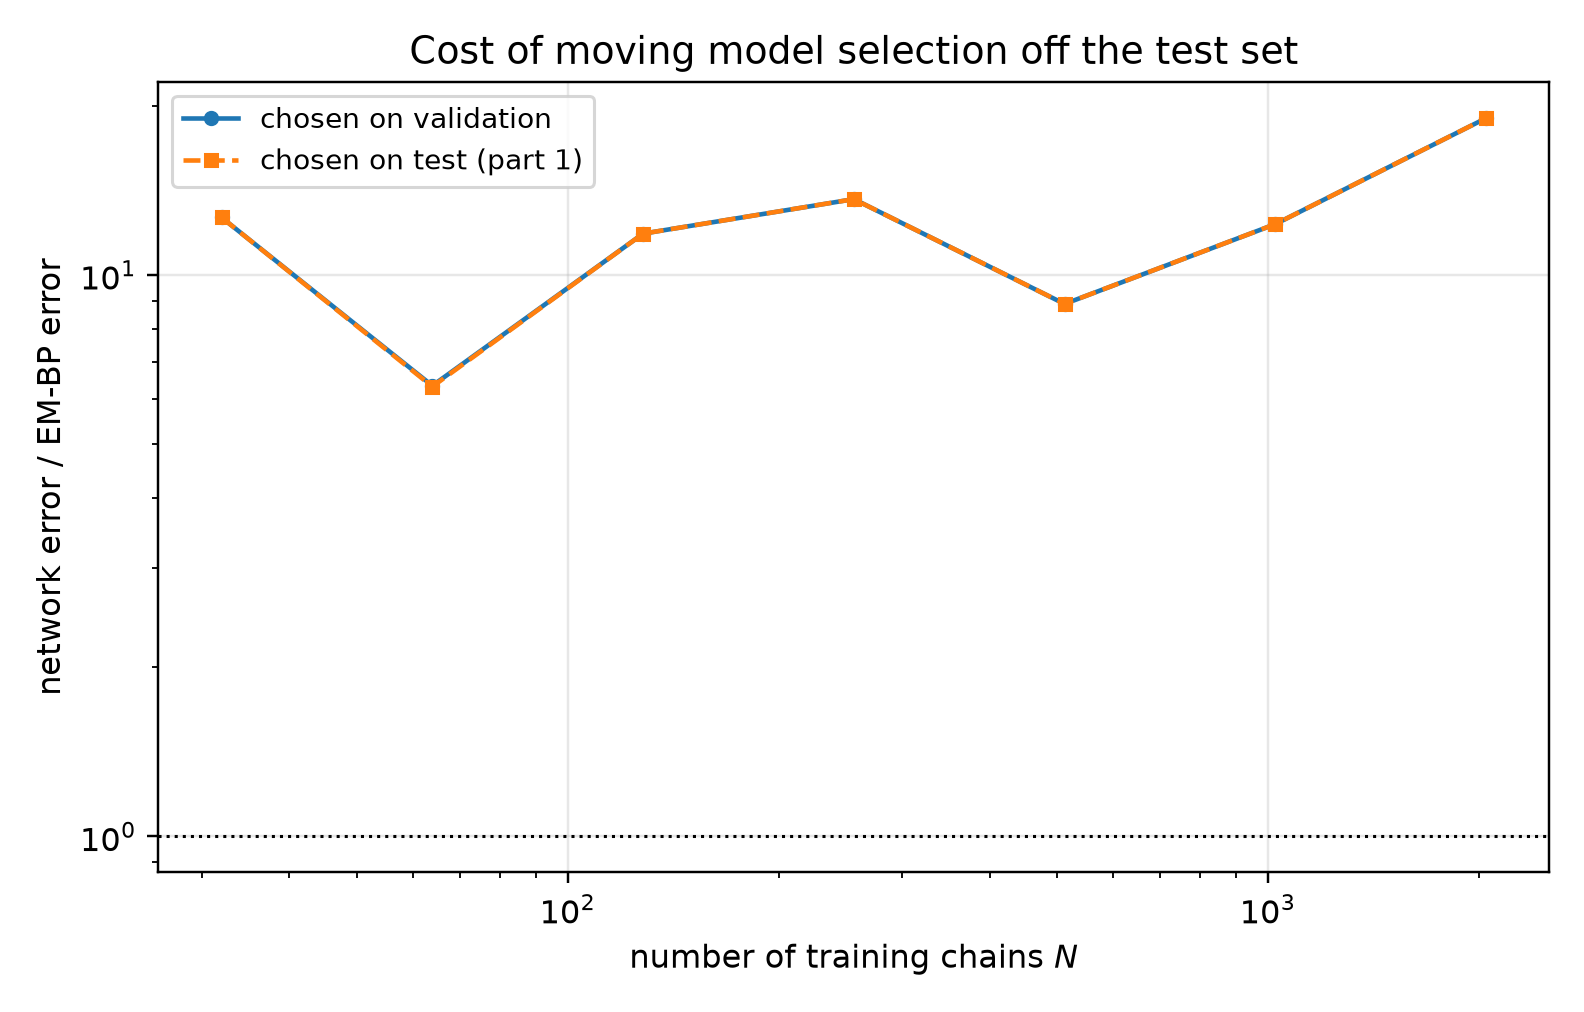

Source data for this figure (header and first rows):
n_chains, t, em_bp_score_rel_l2, em_bp_mean_rel_l2, net_score_rel_l2_selected, net_mean_rel_l2_selected, net_score_rel_l2_oracle, net_mean_rel_l2_oracle, mode_selected, mode_oracle, selection_agrees, ratio_selected, ratio_oracle
32, 0.05, 0.1739, 0.03505, 1.807, 0.364, 1.807, 0.364, eps, eps, 1, 10.39, 10.39
32, 0.0725, 0.1375, 0.03716, 1.556, 0.4204, 1.556, 0.4204, eps, eps, 1, 11.31, 11.31
32, 0.1053, 0.1035, 0.03778, 1.272, 0.4645, 1.272, 0.4645, eps, eps, 1, 12.29, 12.29
32, 0.1527, 0.07713, 0.03776, 0.9851, 0.4823, 0.9851, 0.4823, eps, eps, 1, 12.77, 12.77
32, 0.2216, 0.05326, 0.03528, 0.7359, 0.4874, 0.7359, 0.4874, eps, eps, 1, 13.82, 13.82
32, 0.3215, 0.03745, 0.03415, 0.5483, 0.5, 0.5483, 0.5, eps, eps, 1, 14.64, 14.64
32, 0.4665, 0.02375, 0.03193, 0.4024, 0.5409, 0.4024, 0.5409, eps, eps, 1, 16.94, 16.94
32, 0.6769, 0.01454, 0.03125, 0.2677, 0.5753, 0.2677, 0.5753, x0, x0, 1, 18.41, 18.41
32, 0.9821, 0.009704, 0.03551, 0.1642, 0.6009, 0.1642, 0.6009, x0, x0, 1, 16.92, 16.92
32, 1.425, 0.006571, 0.05378, 0.07832, 0.6411, 0.07832, 0.6411, x0, x0, 1, 11.92, 11.92
32, 2.068, 0.004057, 0.1207, 0.0282, 0.8392, 0.0282, 0.8392, x0, x0, 1, 6.952, 6.952
32, 3.0, 0.001714, 0.2941, 0.009407, 1.614, 0.009407, 1.614, x0, x0, 1, 5.488, 5.488
64, 0.05, 0.2559, 0.05157, 1.613, 0.3251, 1.613, 0.3251, eps, eps, 1, 6.304, 6.304
64, 0.0725, 0.1911, 0.05165, 1.393, 0.3764, 1.393, 0.3764, eps, eps, 1, 7.288, 7.288
64, 0.1053, 0.147, 0.05367, 1.149, 0.4195, 1.149, 0.4195, eps, eps, 1, 7.817, 7.817
64, 0.1527, 0.107, 0.05241, 0.8976, 0.4395, 0.8976, 0.4395, eps, eps, 1, 8.385, 8.385
64, 0.2216, 0.08006, 0.05302, 0.6646, 0.4401, 0.6646, 0.4401, eps, eps, 1, 8.301, 8.301
64, 0.3215, 0.05736, 0.05231, 0.4939, 0.4504, 0.4939, 0.4504, eps, eps, 1, 8.611, 8.611
64, 0.4665, 0.04221, 0.05674, 0.373, 0.5013, 0.3608, 0.4849, eps, x0, 0, 8.835, 8.546
64, 0.6769, 0.03578, 0.07689, 0.2309, 0.4963, 0.2309, 0.4963, x0, x0, 1, 6.454, 6.454
64, 0.9821, 0.03085, 0.1129, 0.1436, 0.5257, 0.1436, 0.5257, x0, x0, 1, 4.656, 4.656
64, 1.425, 0.02099, 0.1718, 0.07052, 0.5772, 0.07052, 0.5772, x0, x0, 1, 3.359, 3.359
64, 2.068, 0.009111, 0.2711, 0.02791, 0.8305, 0.02791, 0.8305, x0, x0, 1, 3.063, 3.063
64, 3.0, 0.002999, 0.5145, 0.009245, 1.586, 0.009245, 1.586, x0, x0, 1, 3.083, 3.083
128, 0.05, 0.07582, 0.01528, 1.327, 0.2673, 1.327, 0.2673, eps, eps, 1, 17.5, 17.5
128, 0.0725, 0.06754, 0.01825, 1.132, 0.3059, 1.132, 0.3059, eps, eps, 1, 16.76, 16.76
128, 0.1053, 0.04999, 0.01825, 0.9338, 0.3409, 0.9338, 0.3409, eps, eps, 1, 18.68, 18.68
128, 0.1527, 0.04374, 0.02142, 0.7583, 0.3713, 0.7583, 0.3713, eps, eps, 1, 17.34, 17.34
128, 0.2216, 0.03395, 0.02248, 0.5772, 0.3823, 0.5772, 0.3823, eps, eps, 1, 17, 17
128, 0.3215, 0.02704, 0.02466, 0.446, 0.4068, 0.446, 0.4068, eps, eps, 1, 16.5, 16.5
128, 0.4665, 0.0206, 0.02769, 0.3032, 0.4075, 0.3032, 0.4075, x0, x0, 1, 14.72, 14.72
128, 0.6769, 0.01791, 0.03849, 0.1903, 0.4088, 0.1903, 0.4088, x0, x0, 1, 10.62, 10.62
128, 0.9821, 0.01863, 0.06817, 0.1147, 0.4199, 0.1147, 0.4199, x0, x0, 1, 6.16, 6.16
128, 1.425, 0.01754, 0.1436, 0.05539, 0.4534, 0.05539, 0.4534, x0, x0, 1, 3.158, 3.158
128, 2.068, 0.01214, 0.3613, 0.02446, 0.7278, 0.02446, 0.7278, x0, x0, 1, 2.015, 2.015
128, 3.0, 0.005317, 0.9121, 0.008808, 1.511, 0.008808, 1.511, x0, x0, 1, 1.657, 1.657
256, 0.05, 0.0869, 0.01751, 0.9019, 0.1817, 0.9019, 0.1817, eps, eps, 1, 10.38, 10.38
256, 0.0725, 0.06168, 0.01667, 0.7854, 0.2123, 0.7854, 0.2123, eps, eps, 1, 12.73, 12.73
256, 0.1053, 0.04251, 0.01552, 0.6494, 0.2371, 0.6494, 0.2371, eps, eps, 1, 15.28, 15.28
256, 0.1527, 0.02919, 0.01429, 0.5309, 0.2599, 0.5309, 0.2599, eps, eps, 1, 18.19, 18.19
256, 0.2216, 0.02109, 0.01397, 0.4357, 0.2886, 0.4357, 0.2886, eps, eps, 1, 20.66, 20.66
256, 0.3215, 0.01553, 0.01416, 0.3506, 0.3198, 0.3506, 0.3198, eps, eps, 1, 22.59, 22.59
256, 0.4665, 0.01176, 0.01581, 0.2425, 0.3259, 0.2425, 0.3259, x0, x0, 1, 20.62, 20.62
256, 0.6769, 0.009129, 0.01962, 0.1568, 0.337, 0.1568, 0.337, x0, x0, 1, 17.18, 17.18
256, 0.9821, 0.007928, 0.02901, 0.09276, 0.3395, 0.09276, 0.3395, x0, x0, 1, 11.7, 11.7
256, 1.425, 0.006566, 0.05374, 0.04643, 0.3801, 0.04643, 0.3801, x0, x0, 1, 7.072, 7.072
256, 2.068, 0.004327, 0.1287, 0.01805, 0.537, 0.01805, 0.537, x0, x0, 1, 4.171, 4.171
256, 3.0, 0.001877, 0.322, 0.005933, 1.018, 0.005933, 1.018, x0, x0, 1, 3.161, 3.161
512, 0.05, 0.08388, 0.0169, 0.5703, 0.1149, 0.5703, 0.1149, eps, eps, 1, 6.799, 6.799
512, 0.0725, 0.06051, 0.01635, 0.4926, 0.1331, 0.4926, 0.1331, eps, eps, 1, 8.141, 8.141
512, 0.1053, 0.04289, 0.01566, 0.4129, 0.1508, 0.4129, 0.1508, eps, eps, 1, 9.627, 9.627
512, 0.1527, 0.03227, 0.0158, 0.3558, 0.1742, 0.3558, 0.1742, eps, eps, 1, 11.02, 11.02
512, 0.2216, 0.02383, 0.01579, 0.3022, 0.2002, 0.3022, 0.2002, eps, eps, 1, 12.68, 12.68
512, 0.3215, 0.01965, 0.01792, 0.2535, 0.2312, 0.2535, 0.2312, eps, eps, 1, 12.9, 12.9
512, 0.4665, 0.0149, 0.02002, 0.2084, 0.2801, 0.2084, 0.2801, x0, x0, 1, 13.99, 13.99
512, 0.6769, 0.01175, 0.02524, 0.1333, 0.2864, 0.1333, 0.2864, x0, x0, 1, 11.35, 11.35
512, 0.9821, 0.01083, 0.03964, 0.08759, 0.3206, 0.08759, 0.3206, x0, x0, 1, 8.088, 8.088
512, 1.425, 0.0092, 0.07531, 0.04665, 0.3818, 0.04665, 0.3818, x0, x0, 1, 5.07, 5.07
512, 2.068, 0.005799, 0.1725, 0.02131, 0.6339, 0.02131, 0.6339, x0, x0, 1, 3.674, 3.674
512, 3.0, 0.002478, 0.4251, 0.007811, 1.34, 0.007811, 1.34, x0, x0, 1, 3.152, 3.152
... 24 more rows
